Image classification data set "snake-gourd-leaf-disease-prediction" (Reyad02/snake-gourd-leaf-disease-prediction on GitHub). Class labels (3): anthracnose, healthy, yellow.

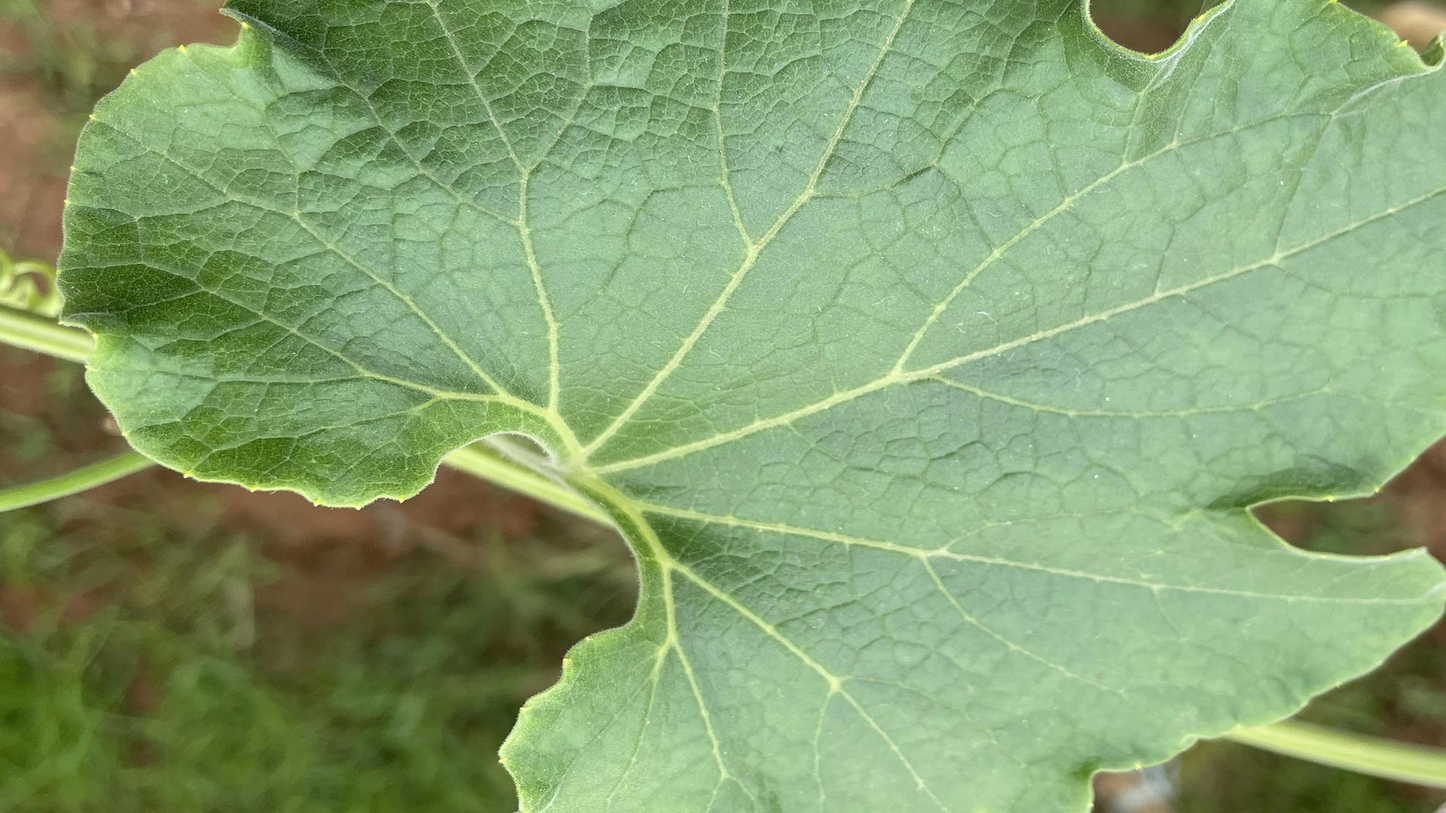
Label: healthy

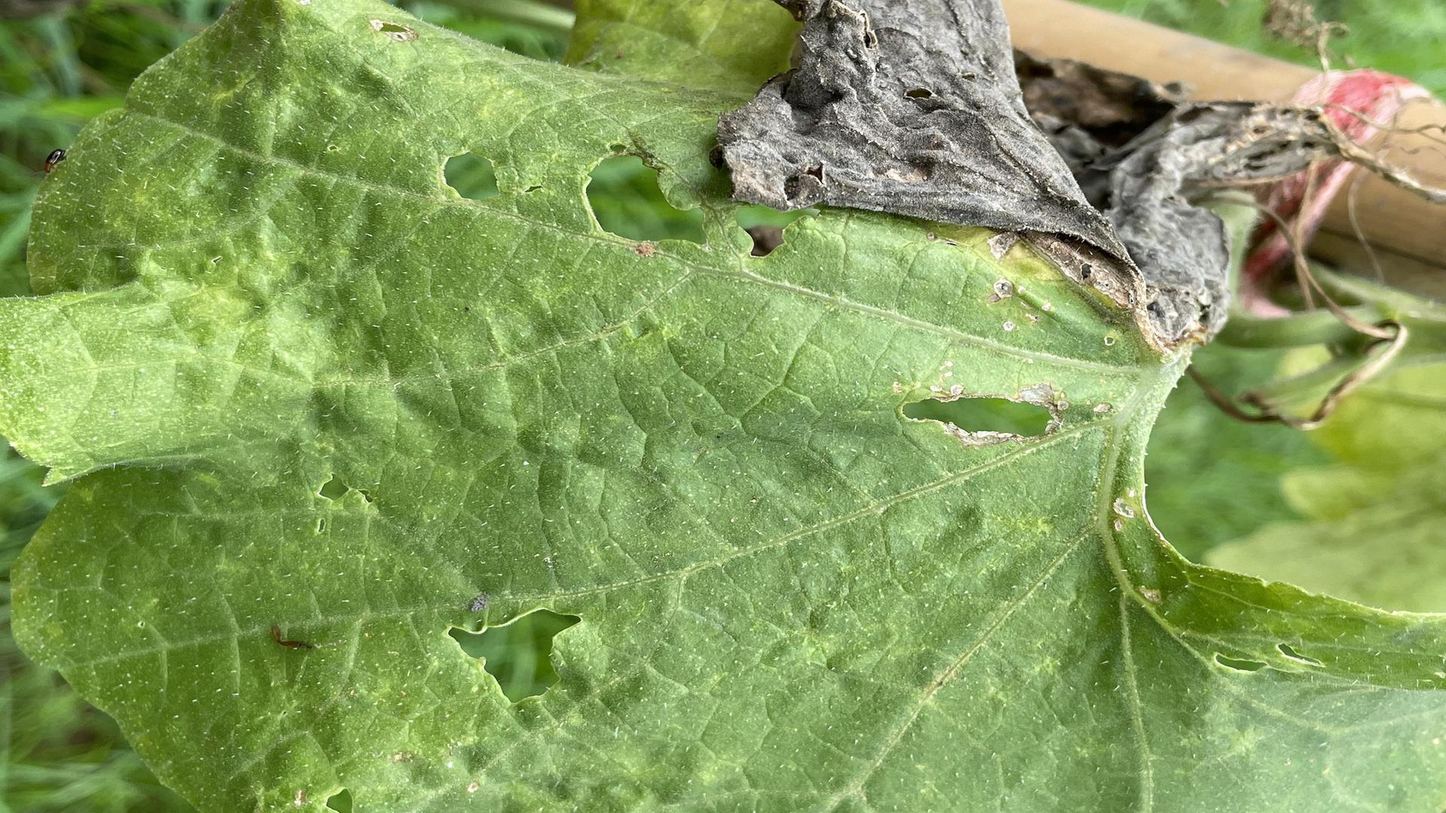
Label: anthracnose

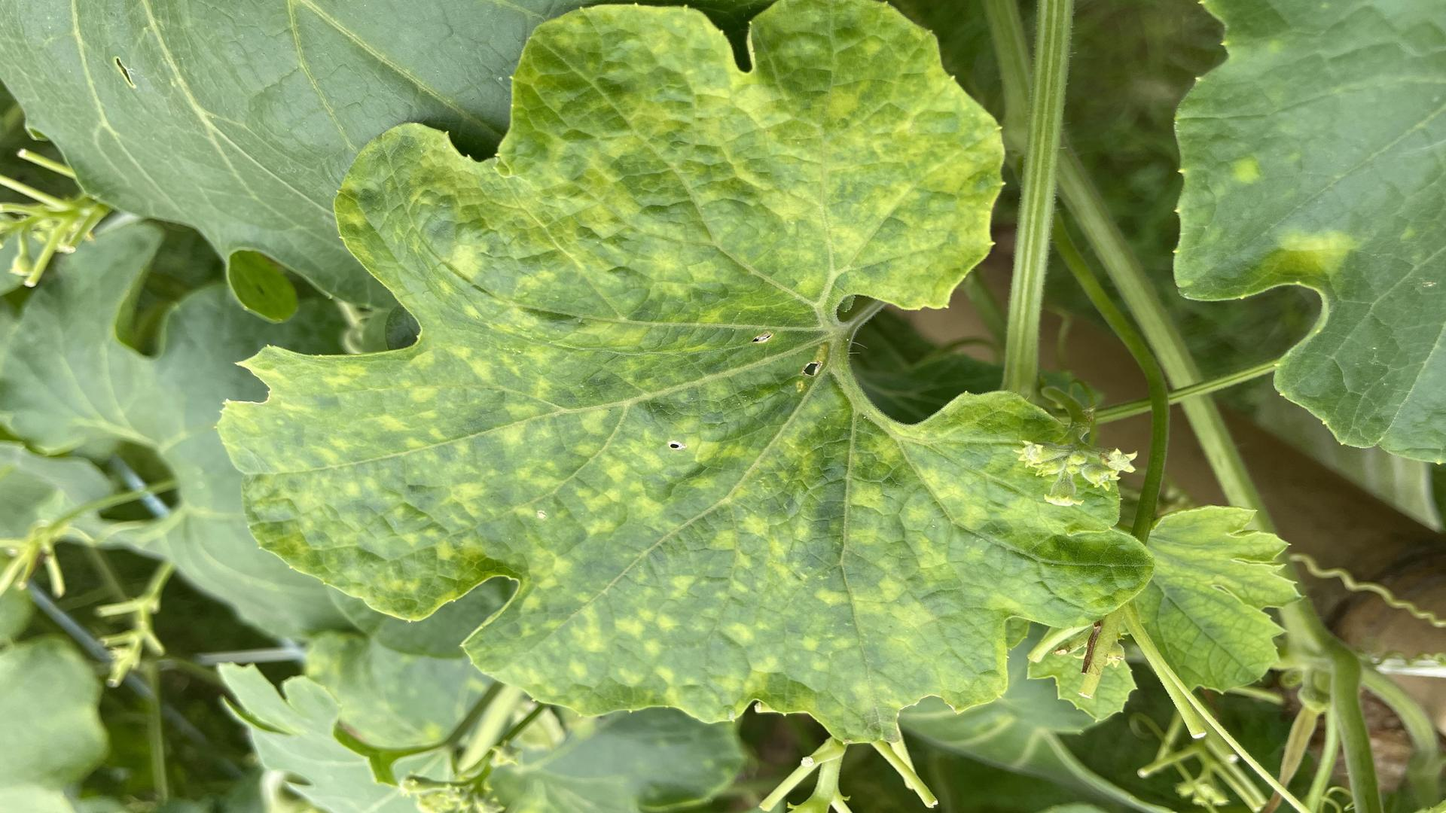
Label: yellow

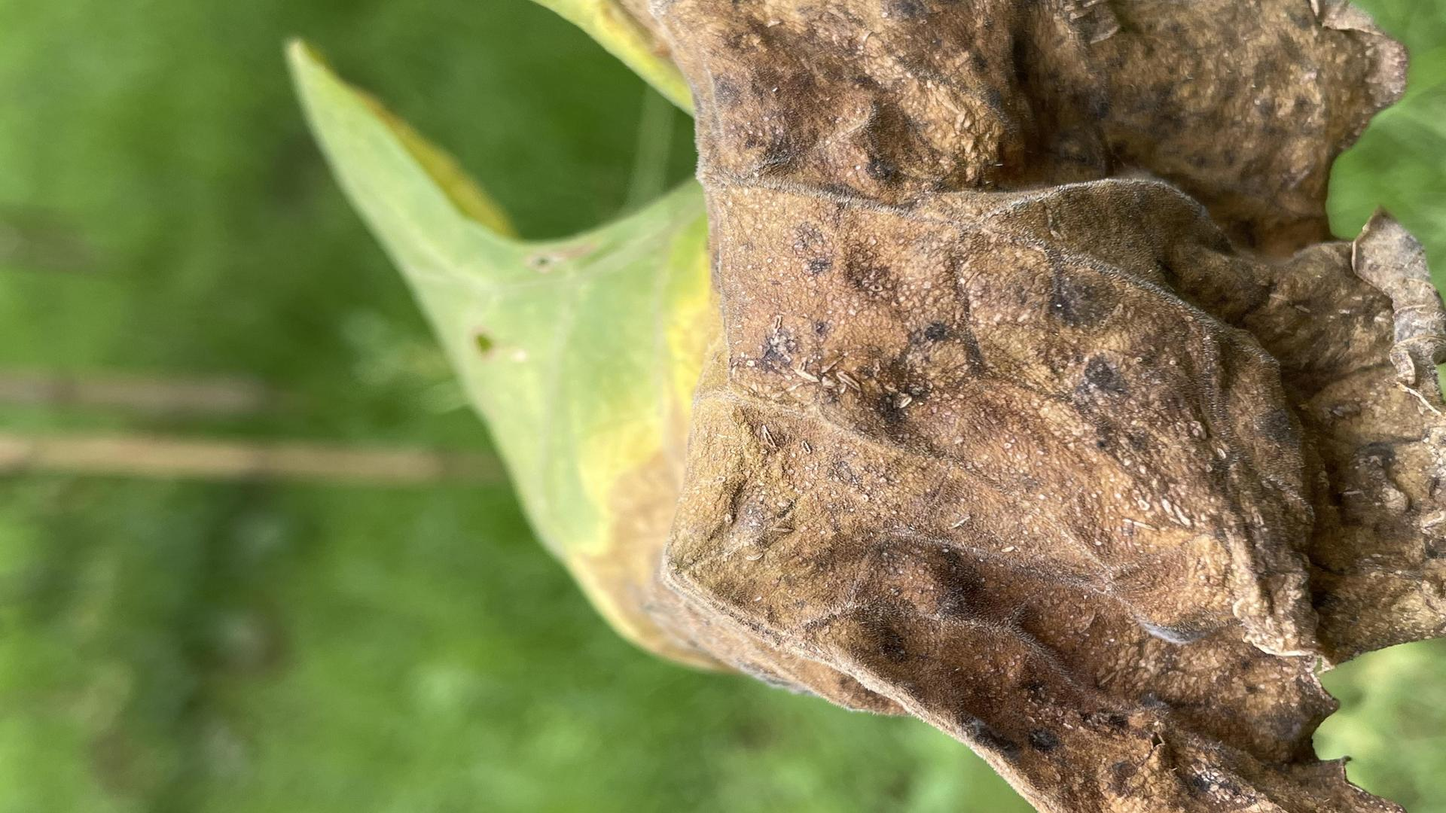
Label: anthracnose

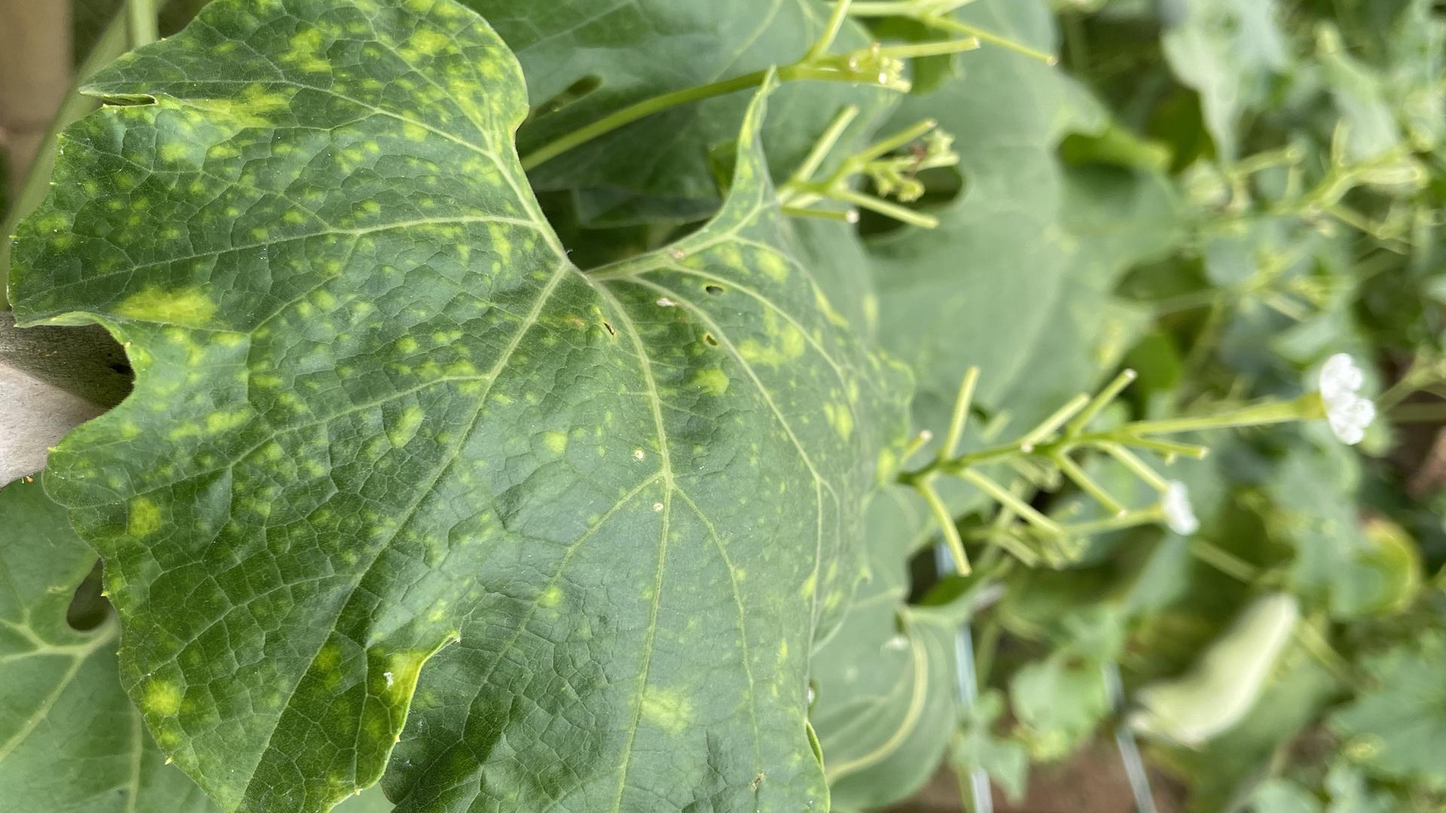
Label: yellow

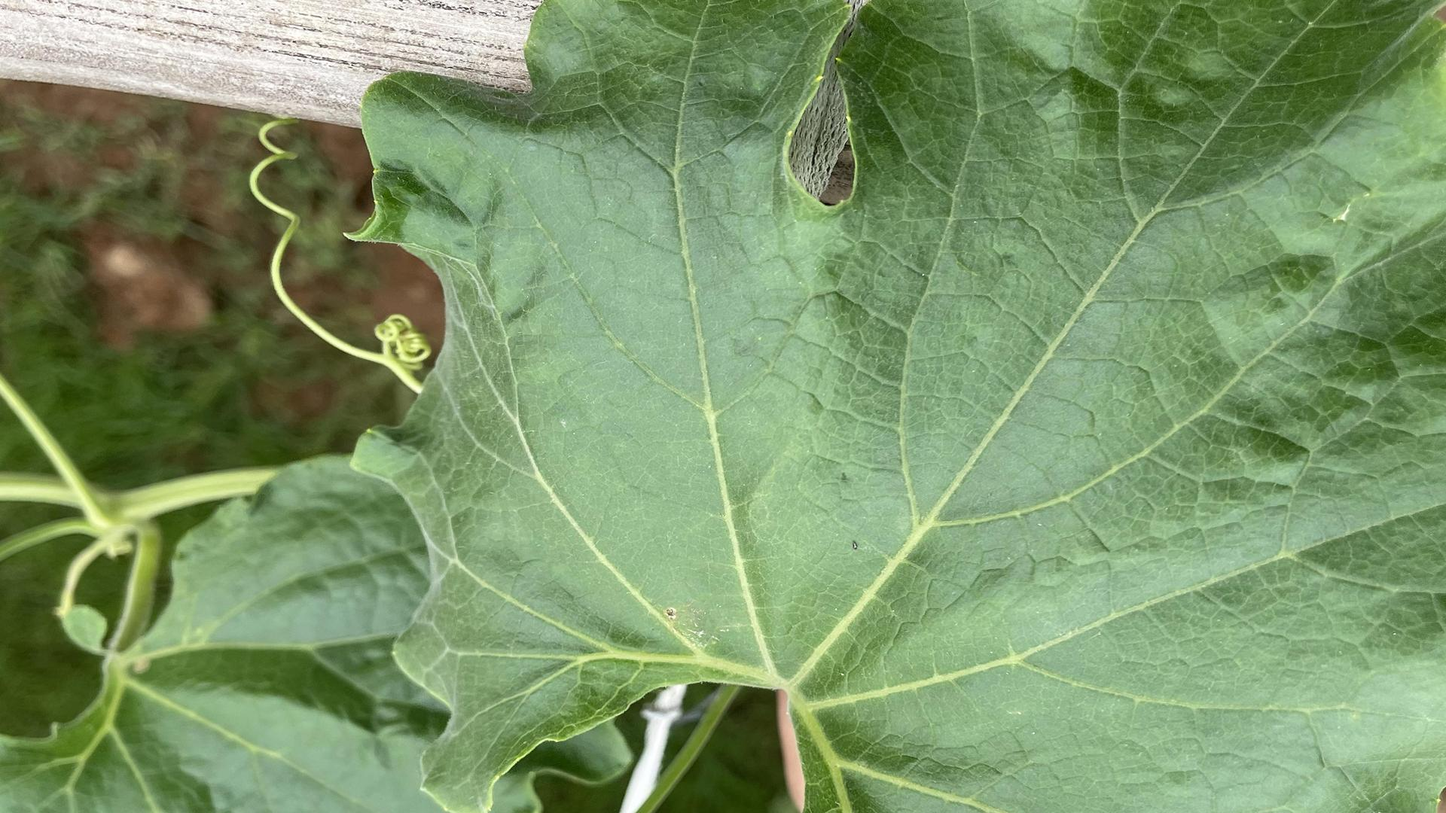
Label: healthy
